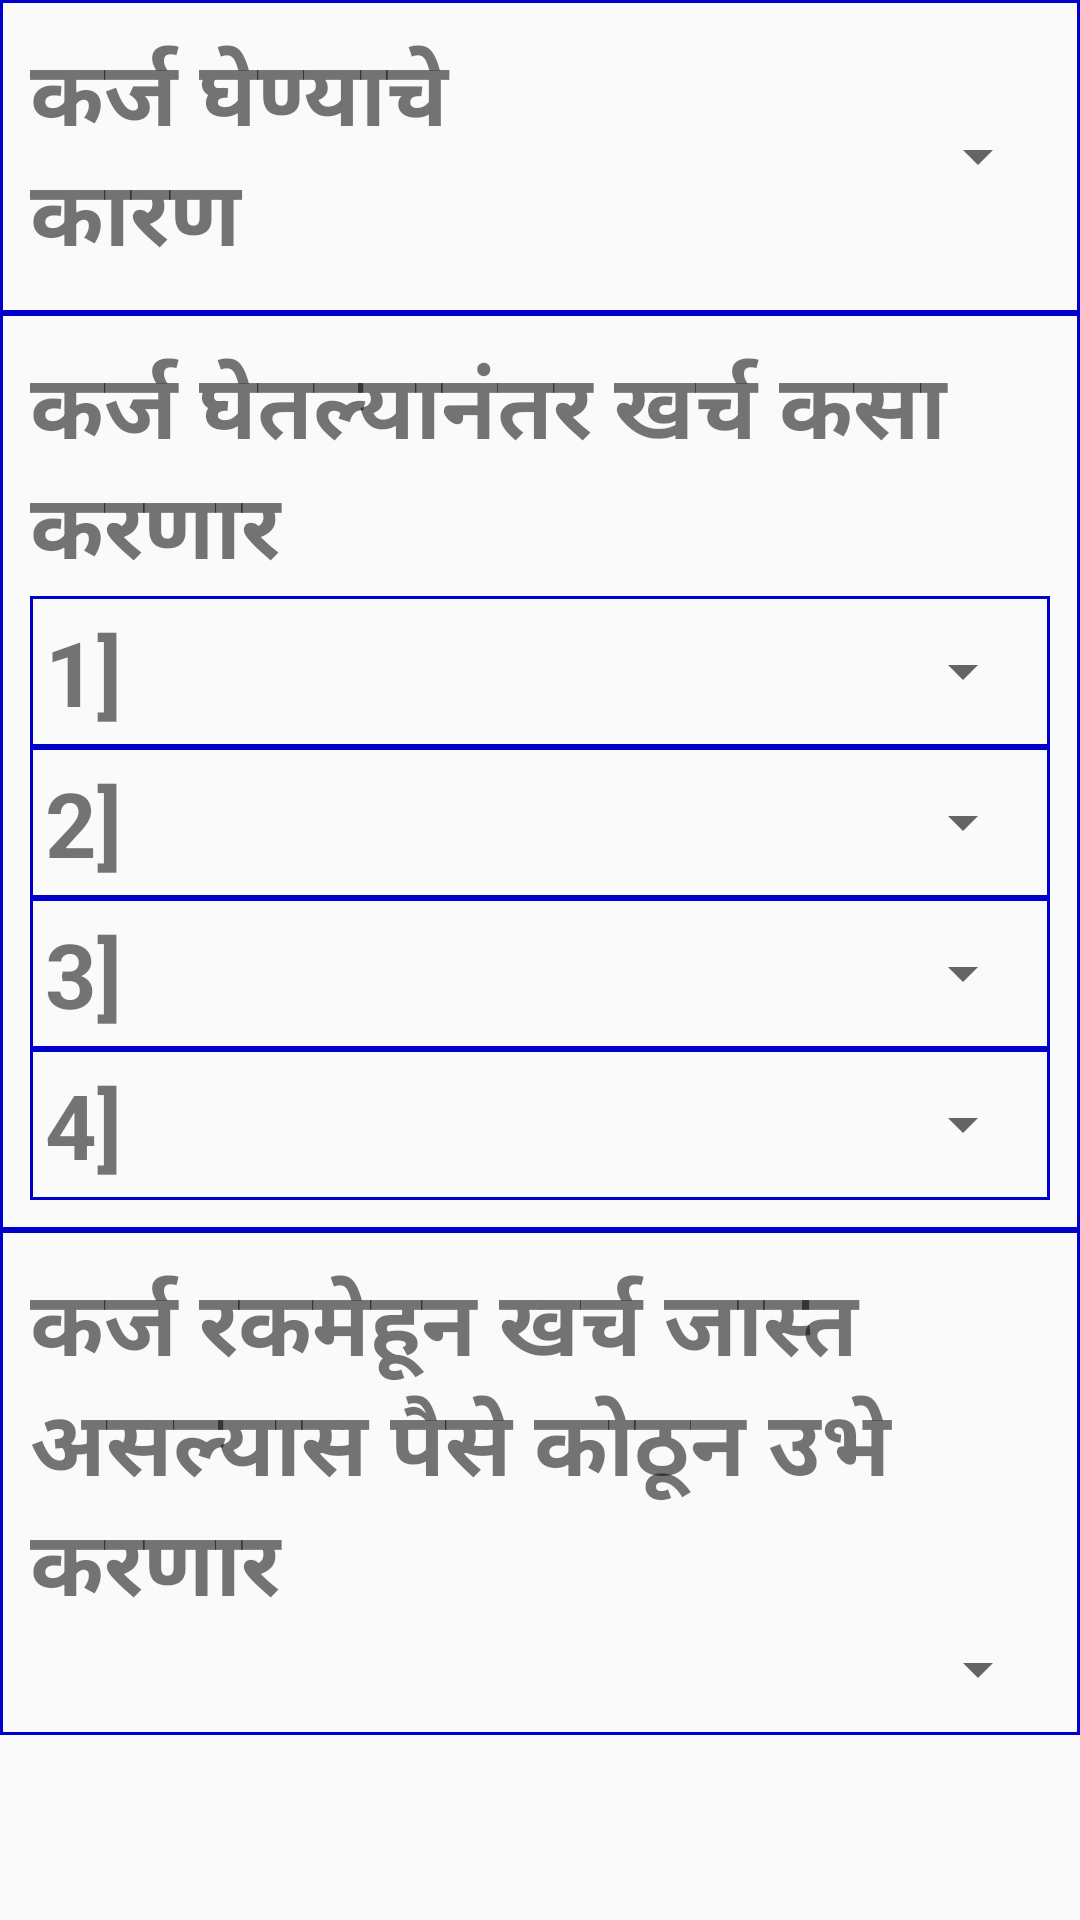

Produce the Android XML layout that renders to this screen, including the resource entries it uses.
<!-- AndroidManifest.xml: application theme AppTheme -->
<!-- res/layout/fragment_loan.xml -->
<RelativeLayout xmlns:android="http://schemas.android.com/apk/res/android"
    xmlns:tools="http://schemas.android.com/tools"
    android:layout_width="match_parent"
    android:layout_height="match_parent"
    android:id="@+id/pif_loan"
    tools:context=".LoanFragment">

    <LinearLayout
        android:layout_width="match_parent"
        android:layout_height="match_parent"
        android:focusableInTouchMode="true"
        android:orientation="vertical">

        <LinearLayout
            android:layout_width="match_parent"
            android:layout_height="wrap_content"
            android:background="@drawable/customborder"
            android:orientation="horizontal"
            android:padding="10dp">

            <TextView
                android:layout_width="match_parent"
                android:layout_height="wrap_content"
                android:layout_weight="1"
                android:text="@string/Field2_Loan"
                android:textSize="30sp"
                android:textStyle="bold" />

            <Spinner
                android:id="@+id/spinnerLoanReason"
                android:layout_width="match_parent"
                android:layout_height="match_parent"
                android:layout_gravity="center_vertical"
                android:layout_weight="1" />

        </LinearLayout>

        <LinearLayout
            android:layout_width="match_parent"
            android:layout_height="wrap_content"
            android:background="@drawable/customborder"
            android:orientation="vertical"
            android:padding="10dp">

            <TextView
                android:layout_width="match_parent"
                android:layout_height="wrap_content"
                android:text="@string/Field3_Loan"
                android:textSize="30sp"
                android:textStyle="bold" />

            <LinearLayout
                android:layout_width="match_parent"
                android:layout_height="wrap_content"
                android:background="@drawable/customborder"
                android:orientation="horizontal"
                android:padding="5dp">

                <TextView
                    android:layout_width="wrap_content"
                    android:layout_height="wrap_content"
                    android:layout_marginRight="10dp"
                    android:text="1]"
                    android:textSize="30sp"
                    android:textStyle="bold" />

                <Spinner
                    android:id="@+id/spinnerLoanUtilization1"
                    android:layout_width="match_parent"
                    android:layout_height="match_parent" />
            </LinearLayout>


            <LinearLayout
                android:layout_width="match_parent"
                android:layout_height="wrap_content"
                android:background="@drawable/customborder"
                android:orientation="horizontal"
                android:padding="5dp">

                <TextView
                    android:layout_width="wrap_content"
                    android:layout_height="wrap_content"
                    android:layout_marginRight="10dp"
                    android:text="2]"
                    android:textSize="30sp"
                    android:textStyle="bold" />

                <Spinner
                    android:id="@+id/spinnerLoanUtilization2"
                    android:layout_width="match_parent"
                    android:layout_height="match_parent" />
            </LinearLayout>


            <LinearLayout
                android:layout_width="match_parent"
                android:layout_height="wrap_content"
                android:background="@drawable/customborder"
                android:orientation="horizontal"
                android:padding="5dp">

                <TextView
                    android:layout_width="wrap_content"
                    android:layout_height="wrap_content"
                    android:layout_marginRight="10dp"
                    android:text="3]"
                    android:textSize="30sp"
                    android:textStyle="bold" />

                <Spinner
                    android:id="@+id/spinnerLoanUtilization3"
                    android:layout_width="match_parent"
                    android:layout_height="match_parent" />
            </LinearLayout>


            <LinearLayout
                android:layout_width="match_parent"
                android:layout_height="wrap_content"
                android:background="@drawable/customborder"
                android:orientation="horizontal"
                android:padding="5dp">

                <TextView
                    android:layout_width="wrap_content"
                    android:layout_height="wrap_content"
                    android:layout_marginRight="10dp"
                    android:text="4]"
                    android:textSize="30sp"
                    android:textStyle="bold" />

                <Spinner
                    android:id="@+id/spinnerLoanUtilization4"
                    android:layout_width="match_parent"
                    android:layout_height="match_parent" />
            </LinearLayout>

        </LinearLayout>

        <LinearLayout
            android:layout_width="match_parent"
            android:layout_height="wrap_content"
            android:background="@drawable/customborder"
            android:orientation="vertical"
            android:padding="10dp">

            <TextView
                android:layout_width="match_parent"
                android:layout_height="wrap_content"
                android:text="@string/Field4_Loan"
                android:textSize="30sp"
                android:textStyle="bold" />

            <Spinner
                android:id="@+id/spinnerDeficitFundResource"
                android:layout_width="match_parent"
                android:layout_height="wrap_content" />

        </LinearLayout>
    </LinearLayout>

</RelativeLayout>
<!-- resources referenced by this layout -->
<resources>
  <!-- drawable customborder (drawable) -->
  <?xml version="1.0" encoding="utf-8"?>
  <shape xmlns:android="http://schemas.android.com/apk/res/android" android:shape="rectangle">
     <corners android:radius="0dp"/> 
     <padding android:left="1dp" android:right="1dp" android:top="1dp" android:bottom="1dp"/>
     <stroke android:width="1dip" android:color="#0000CC" />
  
   </shape>
  <string name="Field2_Loan">कर्ज घेण्याचे कारण</string>
  <string name="Field3_Loan">कर्ज घेतल्यानंतर खर्च कसा करणार</string>
  <string name="Field4_Loan">कर्ज रकमेहून खर्च जास्त असल्यास पैसे कोठून उभे करणार</string>
  <style name="AppTheme" parent="Theme.AppCompat.Light.DarkActionBar">
          
          <item name="colorPrimary">@color/colorPrimary</item>
          <item name="colorPrimaryDark">@color/colorPrimaryDark</item>
          <item name="colorAccent">@color/colorAccent</item>
      </style>
  <color name="colorPrimary">#3F51B5</color>
  <color name="colorPrimaryDark">#303F9F</color>
  <color name="colorAccent">#FF4081</color>
</resources>
